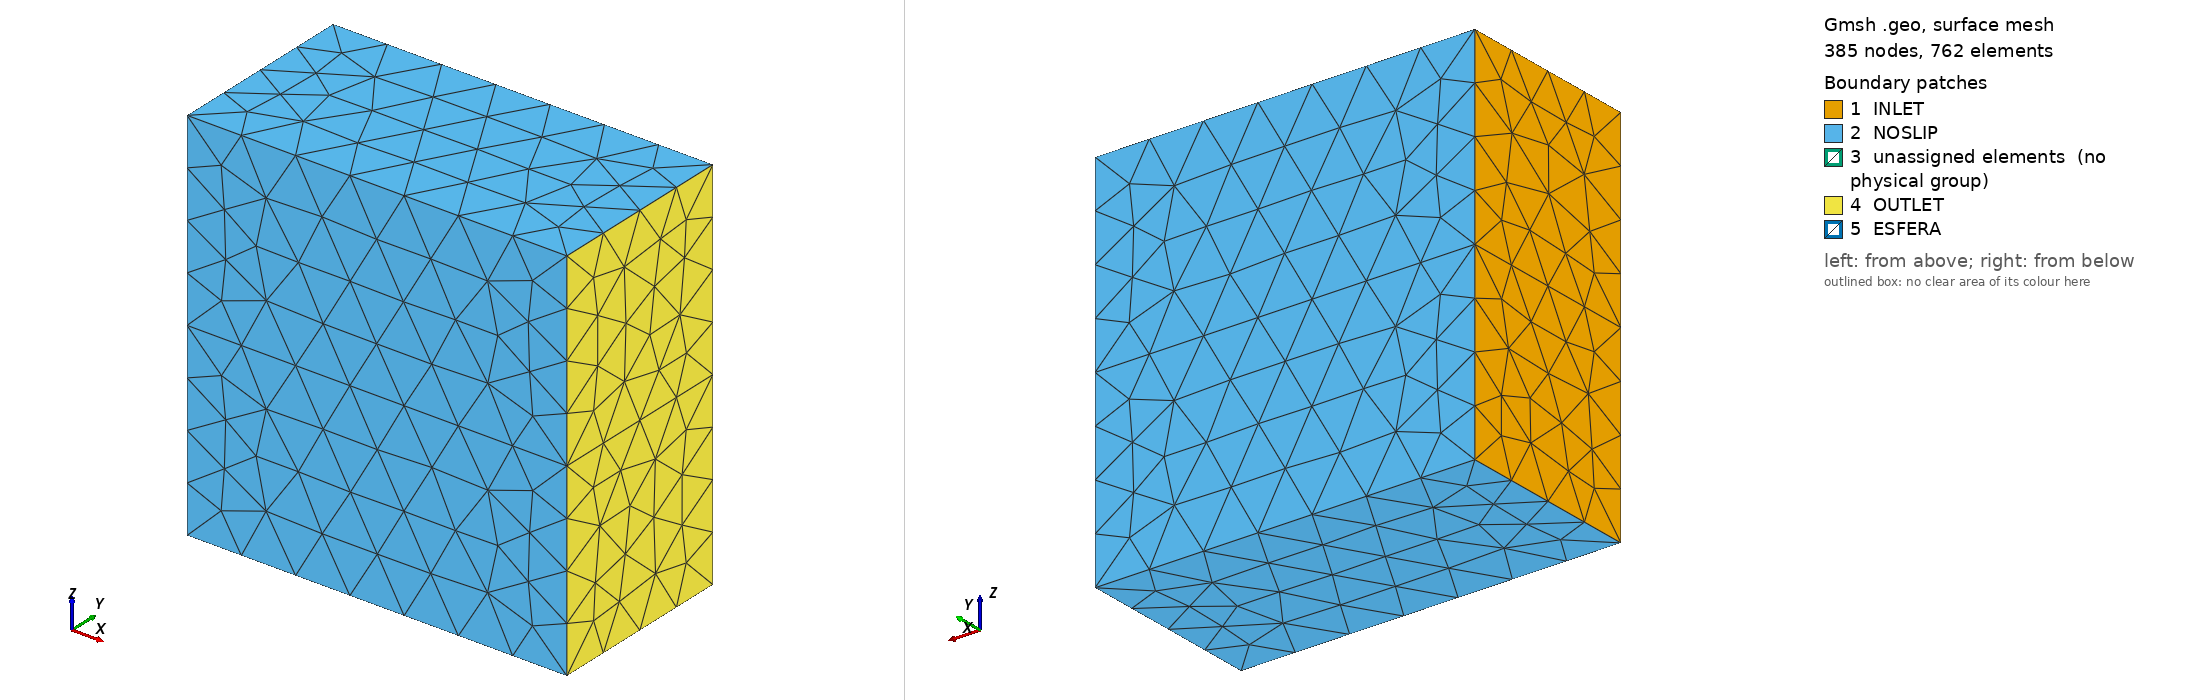

Gmsh geometry script, surface-meshed: 385 nodes, 762 surface elements. Boundary patches (legend numbers): 1 INLET, 2 NOSLIP, 3 unassigned elements (no physical group), 4 OUTLET, 5 ESFERA. Left view from above one corner, right view from below the opposite corner. Legend entries are the model's physical surfaces; 'unassigned elements' are surfaces in no physical group. The drawing asked Gmsh for element sizes between 1% and 20% of the model's largest extent; the script's own settings can give other sizes.

=== esfera_box.geo (drawn) ===
// Gmsh project created on Wed Feb 19 15:51:35 2025
SetFactory("OpenCASCADE");
//+
Sphere(1) = {0, 0, 0, 50, -Pi/2, Pi/2, 2*Pi};
//+
Box(2) = {-100, -100, 0, 400, 200, -200};
//+
BooleanDifference{ Volume{2}; Delete; }{ Volume{1}; Delete; }
//+
Rotate {{25, 0, 0}, {0, 0, 0}, Pi} {
  Duplicata { Volume{2}; }
}
//+
Recursive Delete {
  Point{12}; Point{4}; Point{2}; Point{1}; Point{14}; Point{3}; Point{20}; Point{10}; Point{15}; Point{7}; Point{9}; Point{5}; Point{6}; Point{19}; 
}
//+
Recursive Delete {
  Point{15}; 
}
//+
Delete {
  Point{15}; 
}

//+
Physical Surface("NOSLIP", 1) = {12, 5, 9, 4, 11, 2};
//+
Physical Surface("INLET", 2) = {8, 1};
//+
Physical Surface("OUTLET", 3) = {13, 6};
//+
Physical Surface("ESFERA", 4) = {14, 7};
//+
Physical Volume("FLUID", 5) = {2, 3};
